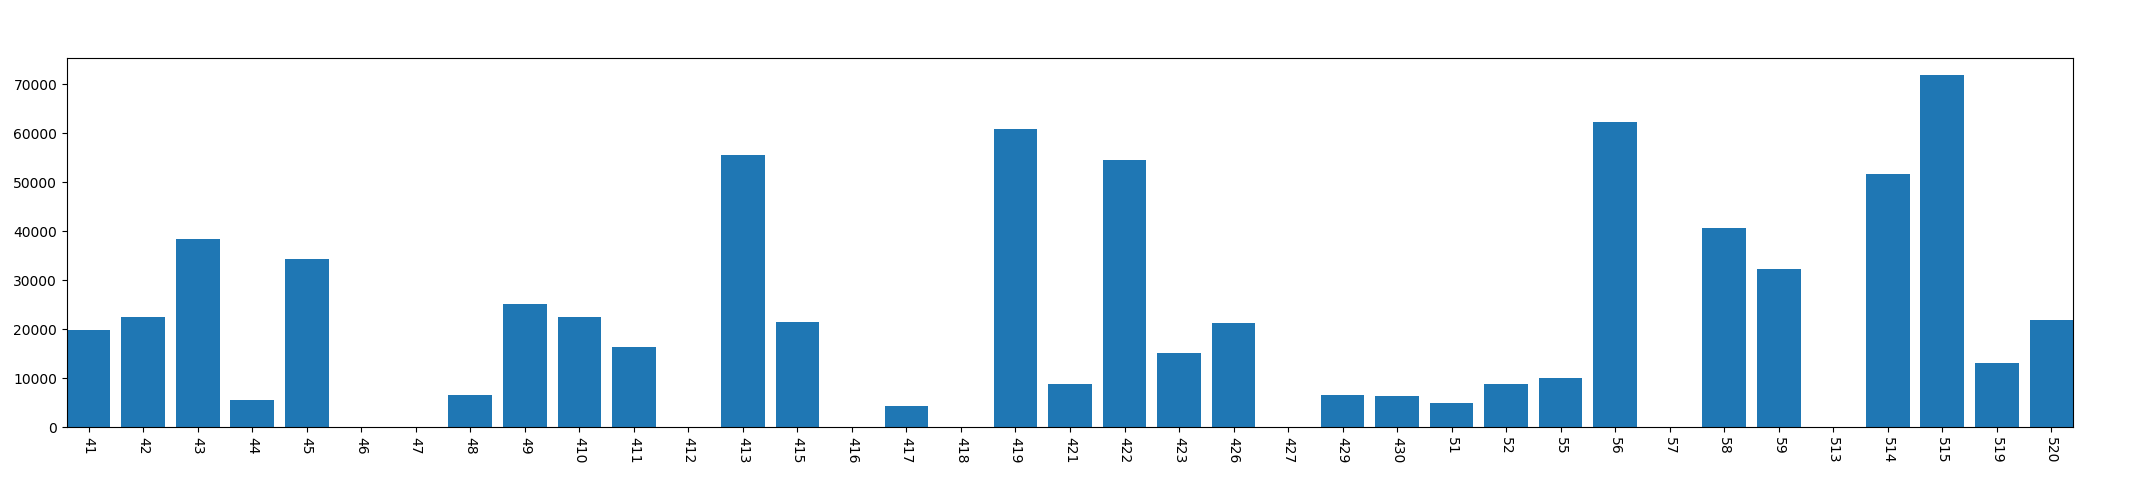

The table this chart was drawn from, first rows:
, year, mon, day, dark_time
0, 2013, 4, 1, 19823
1, 2013, 4, 2, 22440
2, 2013, 4, 3, 38375
3, 2013, 4, 4, 5585
4, 2013, 4, 5, 34337
5, 2013, 4, 6, 0
6, 2013, 4, 7, 0
7, 2013, 4, 8, 6648
8, 2013, 4, 9, 25160
9, 2013, 4, 10, 22405
10, 2013, 4, 11, 16313
11, 2013, 4, 12, 0
12, 2013, 4, 13, 55507
13, 2013, 4, 15, 21545
14, 2013, 4, 16, 0
15, 2013, 4, 17, 4367
16, 2013, 4, 18, 0
17, 2013, 4, 19, 60801
18, 2013, 4, 21, 8760
19, 2013, 4, 22, 54605
20, 2013, 4, 23, 15085
21, 2013, 4, 26, 21259
22, 2013, 4, 27, 0
23, 2013, 4, 29, 6500
24, 2013, 4, 30, 6276
25, 2013, 5, 1, 5041
26, 2013, 5, 2, 8855
27, 2013, 5, 5, 10034
28, 2013, 5, 6, 62277
29, 2013, 5, 7, 0
30, 2013, 5, 8, 40738
31, 2013, 5, 9, 32289
32, 2013, 5, 13, 0
33, 2013, 5, 14, 51619
34, 2013, 5, 15, 71889
35, 2013, 5, 19, 13123
36, 2013, 5, 20, 21821
